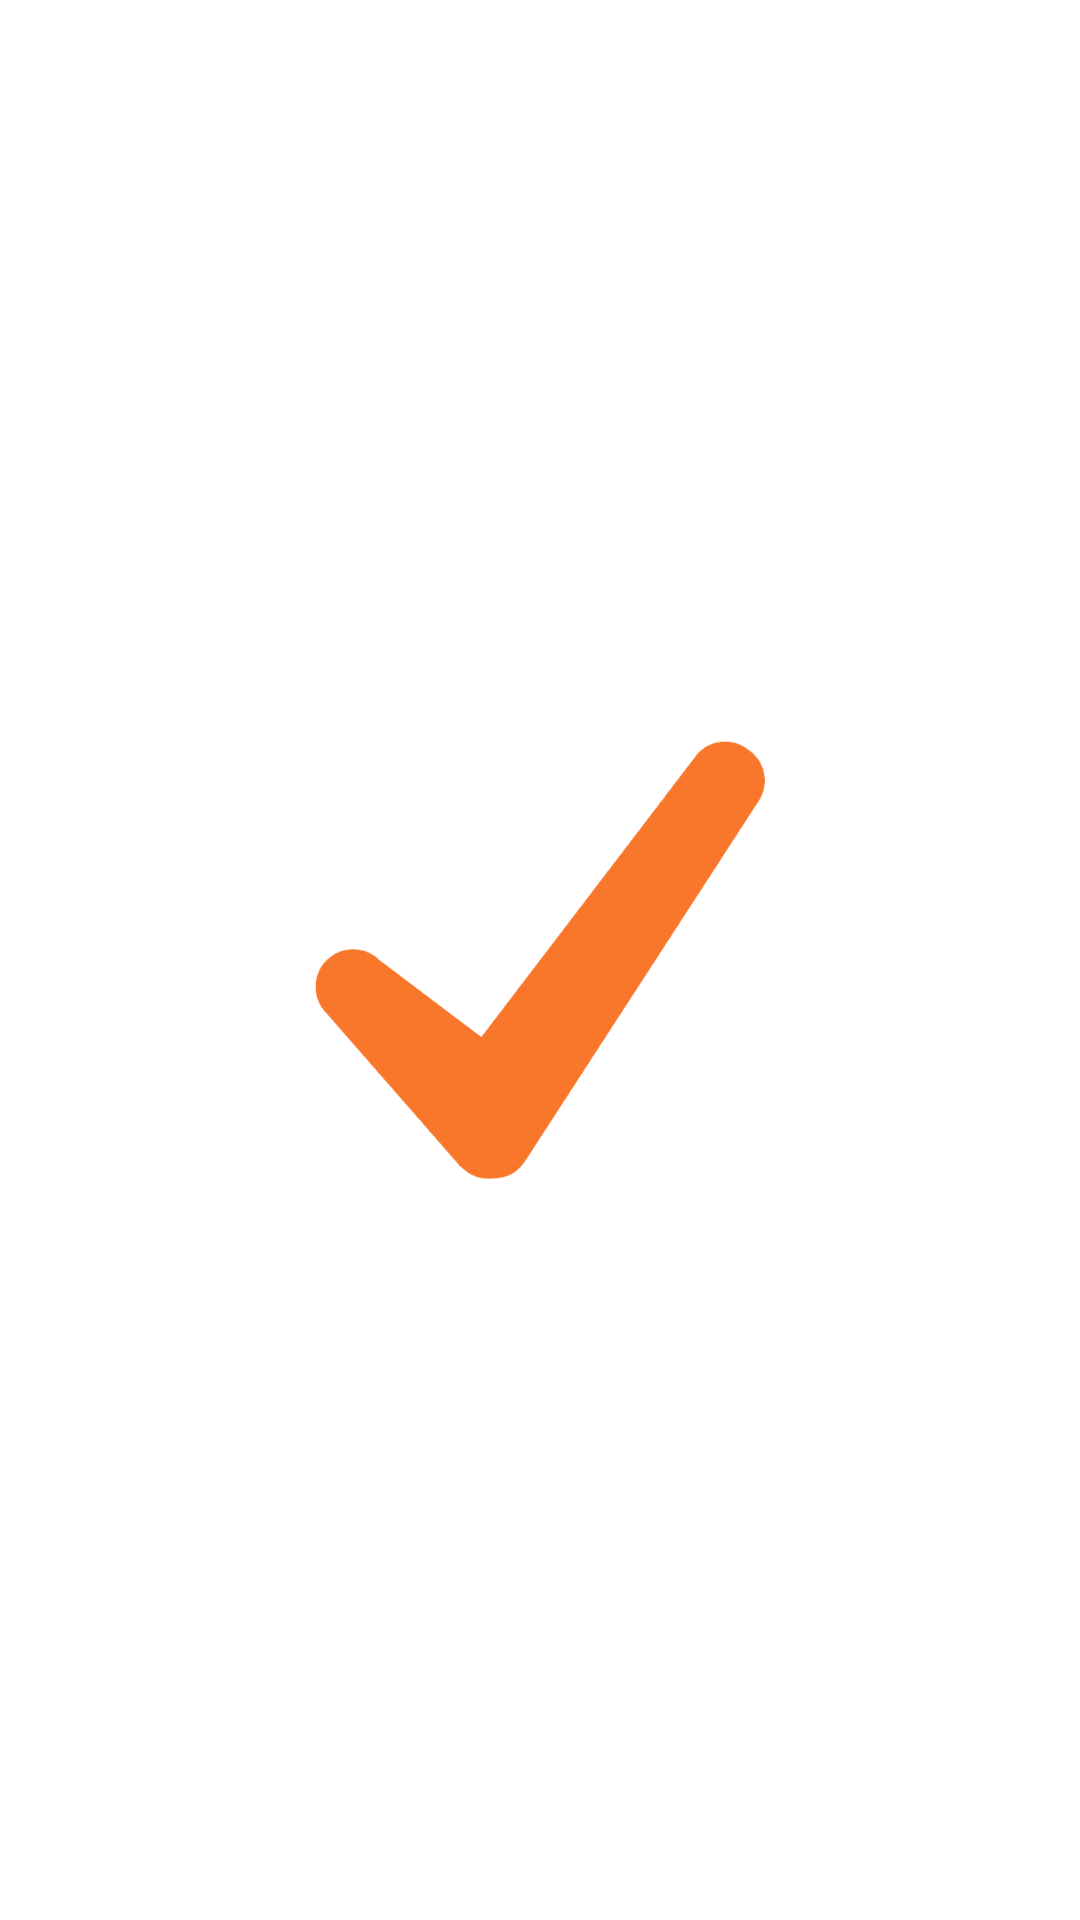

Layout XML and referenced resources for this Android screen:
<!-- AndroidManifest.xml: application theme Theme.ThingsToDo -->
<!-- res/layout/activity_splash_screen.xml -->
<?xml version="1.0" encoding="utf-8"?>
<androidx.constraintlayout.widget.ConstraintLayout xmlns:android="http://schemas.android.com/apk/res/android"
    xmlns:app="http://schemas.android.com/apk/res-auto"
    android:background="?attr/fabIconColor"
    android:layout_width="match_parent"
    android:layout_height="match_parent">


    <ImageView
        android:id="@+id/splashScreenLogo"
        android:layout_width="150dp"
        android:layout_height="150dp"
        android:src="@drawable/logo"
        app:layout_constraintBottom_toBottomOf="parent"
        app:layout_constraintEnd_toEndOf="parent"
        app:layout_constraintHorizontal_bias="0.5"
        app:layout_constraintStart_toStartOf="parent"
        app:layout_constraintTop_toTopOf="parent" />

</androidx.constraintlayout.widget.ConstraintLayout>
<!-- resources referenced by this layout -->
<resources>
  <!-- drawable logo: png bitmap (drawable, 22538 bytes) -->
  <style name="Theme.ThingsToDo" parent="Theme.MaterialComponents.Light">
          <item name="android:forceDarkAllowed" tools:targetApi="q">false</item>
          
          <item name="colorPrimary">@color/primary</item>
          <item name="colorPrimaryVariant">@color/primary_dark</item>
          <item name="colorOnPrimary">@color/primary_text</item>
          
          <item name="colorSecondary">@color/accent</item>
          <item name="colorSecondaryVariant">@color/accent</item>
          <item name="colorOnSecondary">@color/secondary_text</item>
          
          <item name="android:statusBarColor" tools:targetApi="l">?attr/colorPrimaryVariant</item>
          <item name="android:windowLightStatusBar" tools:targetApi="m">?attr/isLightTheme</item>
          
          <item name="appBackground">@color/light_blue_grey</item>
          <item name="cardBackgroundColor">@color/white</item>
          <item name="titleTextColor">#2B2B2B</item>
          <item name="descriptionTextColor">#4A4A4A</item>
          <item name="dateTextColor">#505050</item>
          <item name="fabBackgroundColor">@color/accent</item>
          <item name="fabIconColor">@color/white</item>
          <item name="iconColor">@color/accent</item>
          <item name="appBarIcon_Text">@color/white</item>
          <item name="android:actionBarStyle">@color/accent</item>
          <item name="actionBarTheme">@style/AppTheme.AppBarOverlay</item>
      </style>
  <color name="primary">#673AB7</color>
  <color name="primary_dark">#512DA8</color>
  <color name="primary_text">#212121</color>
  <color name="accent">#FF5722</color>
  <color name="secondary_text">#757575</color>
  <color name="light_blue_grey">#F0F5F8</color>
  <color name="white">#FFFFFFFF</color>
  <style name="AppTheme.AppBarOverlay" parent="ThemeOverlay.AppCompat.Dark.ActionBar">
          <item name="android:textColorPrimary">@android:color/white</item>
      </style>
</resources>
